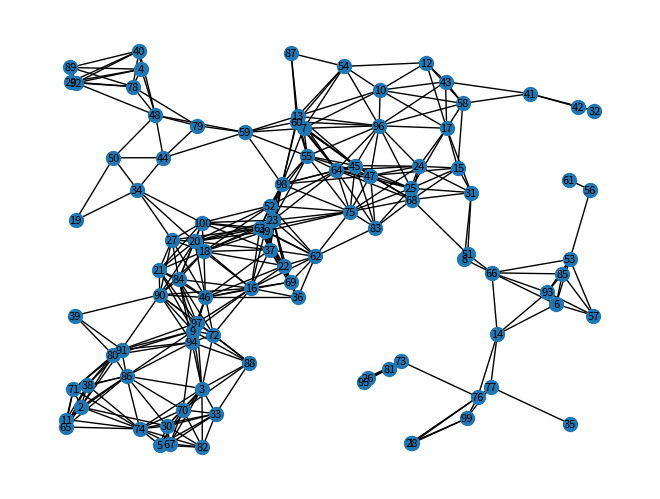
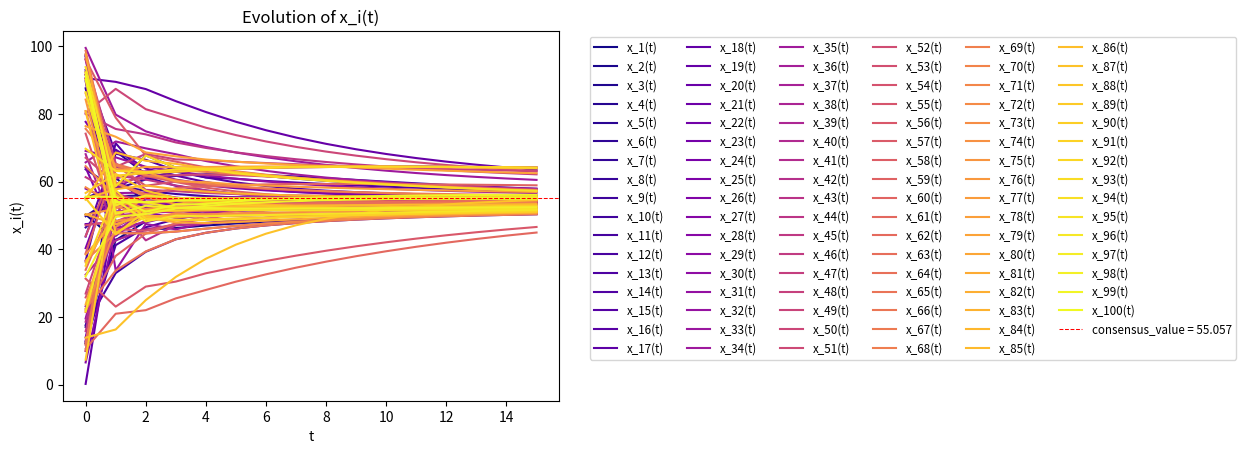

Python code for these plots, in order:
import numpy as np
import matplotlib.pyplot as plt
import networkx as nx

ROUND = 3
VAL_RANGE = 100

N = 100
M = 400
T = 15



def generate_instance(N, M):
    """
    Generates randomly a symetrical adjacency matrix (with zero diagonal) and the initial value of the nodes.
    """
    assert N-1 <= M <= (N*(N-1))/2

    #create positions of nodes
    pos = np.random.random((N, 2))

    #compute the distance between each nodes
    edges = []
    for i in range(N):
        for j in range(i + 1, N):
            d = np.linalg.norm(pos[i] - pos[j])
            edges.append((d, i, j))

    #sort the edges by distance
    edges.sort(key=lambda x: x[0])

    #create the complete graph
    graph_complete = nx.Graph()
    graph_complete.add_nodes_from(range(N))
    for d, i, j in edges:
        graph_complete.add_edge(i, j, weight=d)

    #find minimum size spanning tree
    graph = nx.minimum_spanning_tree(graph_complete)

    #add edges till the graph has M edges
    nb_edges = graph.number_of_edges()
    for d, i, j in edges:
        if nb_edges == M:
            break
        if not graph.has_edge(i, j):
            graph.add_edge(i, j, weight=d)
            nb_edges += 1

    #verifications on the graph
    assert nx.is_connected(graph)
    assert graph.number_of_nodes() == N
    assert graph.number_of_edges() == M

    #convert graph to adjacency matrix
    adjacency_matrix = np.where(nx.to_numpy_array(graph), 1, 0)

    #random initial values
    initial_values = VAL_RANGE*np.random.rand(N)

    return adjacency_matrix, pos, initial_values


def initialize_instance(adjacency_matrix, initial_values):
    """
    Return instance's data defined with by the graph and the initial values of each nodes in dict format.
    data -> node i -> neighbors n
                   -> degree d
                   -> history of values x
    """
    #verification of lists length
    assert np.shape(adjacency_matrix)[0] == np.shape(adjacency_matrix)[1]
    assert np.shape(adjacency_matrix)[0] == len(initial_values)

    N = len(adjacency_matrix)
    data = dict()

    for i in range(1, N+1):
        data[i] = dict()
        #transform the adjacency matrix into an adjacency list
        data[i]["n"] = [j for j in range(1, N+1) if adjacency_matrix[i-1][j-1]!=0]
        #degree of the node
        data[i]["d"] = len(data[i]["n"])
        #storage of a history of the values taken
        data[i]["x"] = [initial_values[i-1]]
    
    return data



def initialize_local_degree_weight(data):
    """
    The weight matrix W is defined as :
    Wij = 0 if {i, j} not in E and i != j                                           (sparsity constraint of W)
    Wij = 1/(max{deg_i, deg_j})                                                     (local degree weight)
    Wii is chosen such that the matrix sums to 1 across rows and columns.           (theorem 1)
    """

    N = len(data)

    #Ignoring Wii for now
    W = [
        [0 if (j not in data[i]["n"] and j!=i) or j==i else 1/(max(data[i]["d"], data[j]["d"])) for j in range(1, N+1)] 
        for i in range(1, N+1)
        ]
    
    #Set Wii
    for i in range(N):
        #W is symmetrical
        W[i][i] = 1 - np.sum(W[i])

    return W



def algo(data, W, time):
    """
    Apply the distributed linear iterations for t iterations.
    """

    N = len(data)

    #convergence conditions verification
    assert np.allclose(np.sum(W, axis=0), np.ones(N), atol=1e-12)
    assert np.allclose(np.sum(W, axis=1), np.ones(N), atol=1e-12)
    assert  np.max(np.abs(
                np.linalg.eigvals(
                    W - (1/N)*np.ones((N, N))
                )
            )) < 1

    for t in range(1, time+1):

        for i in range(1, N+1):
            #iteration
            x_i_t = W[i-1][i-1]*data[i]["x"][t-1]
            for j in data[i]["n"]:
                x_i_t += W[i-1][j-1]*data[j]["x"][t-1]
            #store value in the history
            data[i]["x"].append(x_i_t)



#get
def get_consensus_val(data):
    return np.mean([data[node]['x'][0] for node in data])

def get_x_t(data, t):
    x_t = [data[node]["x"][t] for node in data]
    return x_t

def get_x_i_range(data, node, t0, t1):
    x_i_range = [data[node]["x"][t] for t in range(t0, t1+1)]
    return x_i_range


#show
def show_graph(adjacency_matrix, positions):
    graph = nx.from_numpy_array(adjacency_matrix)
    nx.draw(graph, positions, with_labels=True, labels={i: i+1 for i in graph.nodes}, node_size=100, font_size=8)
    plt.show()

def plot(data, i=None):
    """
    Plot the data, especially the evolution of the values taken by the nodes.
    The plot is different depending on the parameter i:
    - if i isn't set, the evolution of every agents will be shown in one single plot.
    - if i is set as 0, the evolution of every agents will be shown but separately.
    - if i is set as the ID of an agent, the evolution of this agent only will be shown.
    """

    def _plot_x_i_t(data, i, color=None):
        """
        Plot the evolution of the value x_i over time t.
        """
        plt.plot(np.arange(T+1), get_x_i_range(data, i, 0, T), color=color ,label=f'x_{i}(t)')

    def _plot_x_t(data):
        """
        Plot the evolution of the vector x over time t.
        """
        cmap = plt.get_cmap('plasma')
        for i in range(1, N+1):
            _plot_x_i_t(data, i, cmap(i/(N)))


    plt.title(label=f'Evolution of x_i(t)')
    plt.xlabel(xlabel='t')
    plt.ylabel(ylabel=f'x_i(t)')

    if i==None:
        _plot_x_t(data)
    elif i==0:
        for a in range(1, N+1):
            plot(data, a)
        return
    else:
        _plot_x_i_t(data, i)
        
    plt.axhline(y=get_consensus_val(data), color='red', linestyle='--', linewidth=0.75, label=f'consensus_value = {get_consensus_val(data):.{ROUND}f}')

    plt.legend(fontsize='small', bbox_to_anchor=(1.05, 1), ncol=max(1, N//20+1))
    plt.show()



"""
n1 = np.array([0, 1, 1, 0, 1, 0, 1, 0])
n2 = np.array([1, 0, 0, 0, 0, 0, 0, 0])
n3 = np.array([1, 0, 0, 0, 0, 0, 0, 0])
n4 = np.array([0, 0, 0, 0, 0, 1, 1, 1])
n5 = np.array([1, 0, 0, 0, 0, 1, 0, 1])
n6 = np.array([0, 0, 0, 1, 1, 0, 0, 0])
n7 = np.array([1, 0, 0, 1, 0, 0, 0, 0])
n8 = np.array([0, 0, 0, 1, 1, 0, 0, 0])

adj = np.array([n1, n2, n3, n4, n5, n6, n7, n8])
x_0 = np.array([4, 3, 2, 1, 6, 5, 4, 7])
"""



adj, pos, x_0 = generate_instance(N, M)

data = initialize_instance(adj, x_0)

print(f"x(0) = {np.round(get_x_t(data, 0), ROUND)}")
print(f"consensus : {get_consensus_val(data):.{ROUND}f}")

W = initialize_local_degree_weight(data)

algo(data, W, T)

print(f"x(t) = {get_x_t(data, T)}")

show_graph(adj, pos)
plot(data)
